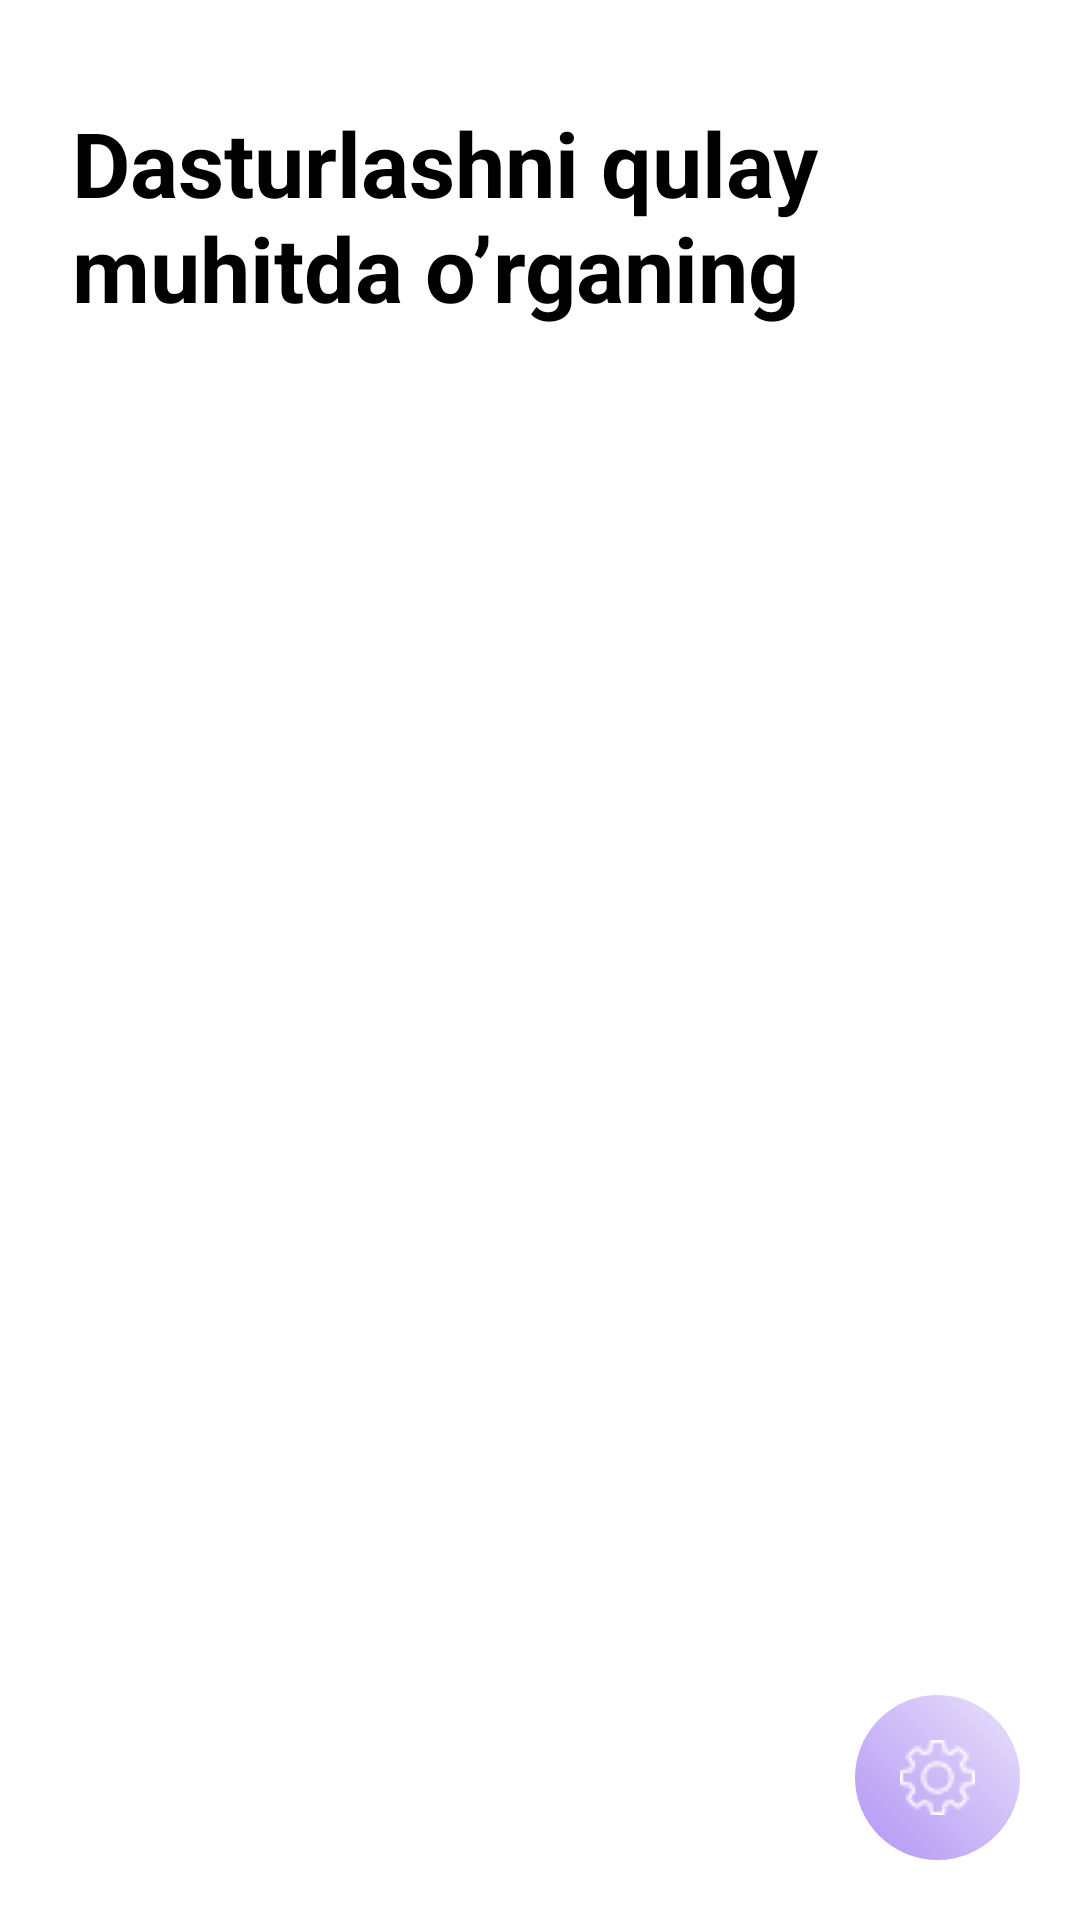

Write the Android layout XML for this screen, with the resource values it uses.
<!-- AndroidManifest.xml: application theme Theme.PDPOnline -->
<!-- res/layout/fragment_home.xml -->
<?xml version="1.0" encoding="utf-8"?>
<androidx.constraintlayout.widget.ConstraintLayout xmlns:android="http://schemas.android.com/apk/res/android"
    xmlns:app="http://schemas.android.com/apk/res-auto"
    xmlns:tools="http://schemas.android.com/tools"
    android:layout_width="match_parent"
    android:layout_height="match_parent"
    android:orientation="vertical"
    android:background="@color/white"
    tools:context=".Fragments.HomeFragment">

    <TextView
        android:id="@+id/title"
        android:layout_width="match_parent"
        android:layout_height="wrap_content"
        android:paddingStart="24dp"
        android:paddingTop="34dp"
        android:paddingBottom="10dp"
        android:text="@string/dasturlashni_qulay_nmuhitda_o_rganing"
        android:textColor="@color/black"
        android:textSize="30sp"
        android:textStyle="bold"
        app:layout_constraintLeft_toLeftOf="parent"
        app:layout_constraintRight_toRightOf="parent"
        app:layout_constraintTop_toTopOf="parent"
        tools:ignore="RtlSymmetry" />

    <androidx.recyclerview.widget.RecyclerView
        android:id="@+id/rv"
        android:layout_width="match_parent"
        android:layout_height="wrap_content"
        app:layout_constraintTop_toBottomOf="@id/title"
        app:layout_constraintRight_toRightOf="parent"
        app:layout_constraintLeft_toLeftOf="parent"
        app:layoutManager="androidx.recyclerview.widget.LinearLayoutManager"
        tools:listitem="@layout/main_rv_item" />

    <ImageView
        android:id="@+id/setting"
        android:layout_width="55dp"
        android:layout_height="55dp"
        android:background="@drawable/fab_bg"
        app:layout_constraintBottom_toBottomOf="parent"
        app:layout_constraintRight_toRightOf="parent"
        android:layout_margin="20sp"
        android:padding="15dp"
        android:src="@drawable/settings_1"/>


</androidx.constraintlayout.widget.ConstraintLayout>
<!-- res/layout/main_rv_item.xml (included above) -->
<?xml version="1.0" encoding="utf-8"?>
<LinearLayout xmlns:android="http://schemas.android.com/apk/res/android"
    xmlns:app="http://schemas.android.com/apk/res-auto"
    xmlns:tools="http://schemas.android.com/tools"
    android:layout_width="match_parent"
    android:layout_height="wrap_content"
    android:padding="5sp"
    android:orientation="vertical">

    <LinearLayout
        android:layout_width="match_parent"
        android:layout_height="wrap_content"
        android:gravity="center"
        android:layout_marginTop="10dp"
        android:orientation="horizontal">

        <TextView
            android:id="@+id/name_course"
            android:layout_width="wrap_content"
            android:layout_height="wrap_content"
            android:text="Android Development"
            android:textColor="@color/black"
            android:layout_weight="1"
            android:padding="10dp"
            android:textStyle="bold"
            android:ellipsize="marquee"
            android:marqueeRepeatLimit="marquee_forever"
            android:singleLine="true"
            android:textSize="20sp"/>

        <TextView
            android:id="@+id/view_course"
            android:layout_width="wrap_content"
            android:layout_height="match_parent"
            android:text="@string/barchasi"
            android:gravity="center_vertical|right"
            android:paddingVertical="10dp"
            android:textSize="15sp"
            android:layout_marginRight="5dp"
            android:textColor="@color/black" />

        <ImageView
            android:id="@+id/arrow"
            android:layout_width="wrap_content"
            android:layout_height="match_parent"
            app:tint="@color/black"
            android:paddingVertical="15sp"
            android:src="@drawable/ic_baseline_arrow_forward_ios_24"/>


    </LinearLayout>

    <androidx.recyclerview.widget.RecyclerView
        android:id="@+id/inner_rv"
        android:layout_width="match_parent"
        android:layout_height="wrap_content"
        app:layoutManager="androidx.recyclerview.widget.LinearLayoutManager"
        android:orientation="horizontal"
        tools:listitem="@layout/horizontal_rv_item"/>

</LinearLayout>
<!-- res/layout/horizontal_rv_item.xml (included above) -->
<?xml version="1.0" encoding="utf-8"?>
<androidx.cardview.widget.CardView android:layout_width="wrap_content"
    android:layout_height="wrap_content"
    xmlns:app="http://schemas.android.com/apk/res-auto"
    android:outlineAmbientShadowColor="#FFA900"
    android:outlineSpotShadowColor="#FFA900"
    app:cardElevation="15dp"
    app:cardCornerRadius="20dp"
    android:layout_marginHorizontal="7dp"
    android:layout_marginTop="10dp"
    android:layout_marginBottom="10dp"
    xmlns:android="http://schemas.android.com/apk/res/android">

    <TextView
        android:id="@+id/horizontal_rv_text"
        android:layout_width="160dp"
        android:layout_height="75dp"
        android:background="@drawable/bg1"
        android:gravity="center"
        android:text="@string/kotlin_basic"
        android:textColor="@color/white"
        android:textSize="20sp" />

</androidx.cardview.widget.CardView>
<!-- resources referenced by this layout -->
<resources>
  <color name="black">#FF000000</color>
  <color name="white">#FFFFFFFF</color>
  <!-- drawable bg1 (drawable) -->
  <?xml version="1.0" encoding="utf-8"?>
  <shape xmlns:android="http://schemas.android.com/apk/res/android">
  
      <gradient
          android:startColor="#F4B63C"
          android:endColor="#FFEECE"
          android:angle="45"/>
  
      <corners
          android:radius="10sp"/>
  
  </shape>
  <!-- drawable fab_bg (drawable) -->
  <?xml version="1.0" encoding="utf-8"?>
  <shape xmlns:android="http://schemas.android.com/apk/res/android">
  
      <gradient
          android:angle="45"
          android:endColor="#E8E1FB"
          android:startColor="#B294F3" />
  
      <corners
          android:radius="200sp"/>
  
  </shape>
  <!-- drawable settings_1: png bitmap (drawable, 599 bytes) -->
  <string name="barchasi">Barchasi</string>
  <string name="dasturlashni_qulay_nmuhitda_o_rganing">Dasturlashni qulay \nmuhitda o’rganing</string>
  <string name="kotlin_basic">Kotlin Basic</string>
  <style name="Theme.PDPOnline" parent="Theme.MaterialComponents.DayNight.NoActionBar">
          
          <item name="colorPrimary">@color/purple_500</item>
          <item name="colorPrimaryVariant">@color/white</item>
          <item name="colorOnPrimary">@color/white</item>
          
          <item name="colorSecondary">@color/teal_200</item>
          <item name="colorSecondaryVariant">@color/teal_700</item>
          <item name="colorOnSecondary">@color/black</item>
          
          <item name="android:statusBarColor" tools:targetApi="l">?attr/colorPrimaryVariant</item>
          
      </style>
  <color name="purple_500">#FF6200EE</color>
  <color name="teal_200">#FF03DAC5</color>
  <color name="teal_700">#FF018786</color>
</resources>
